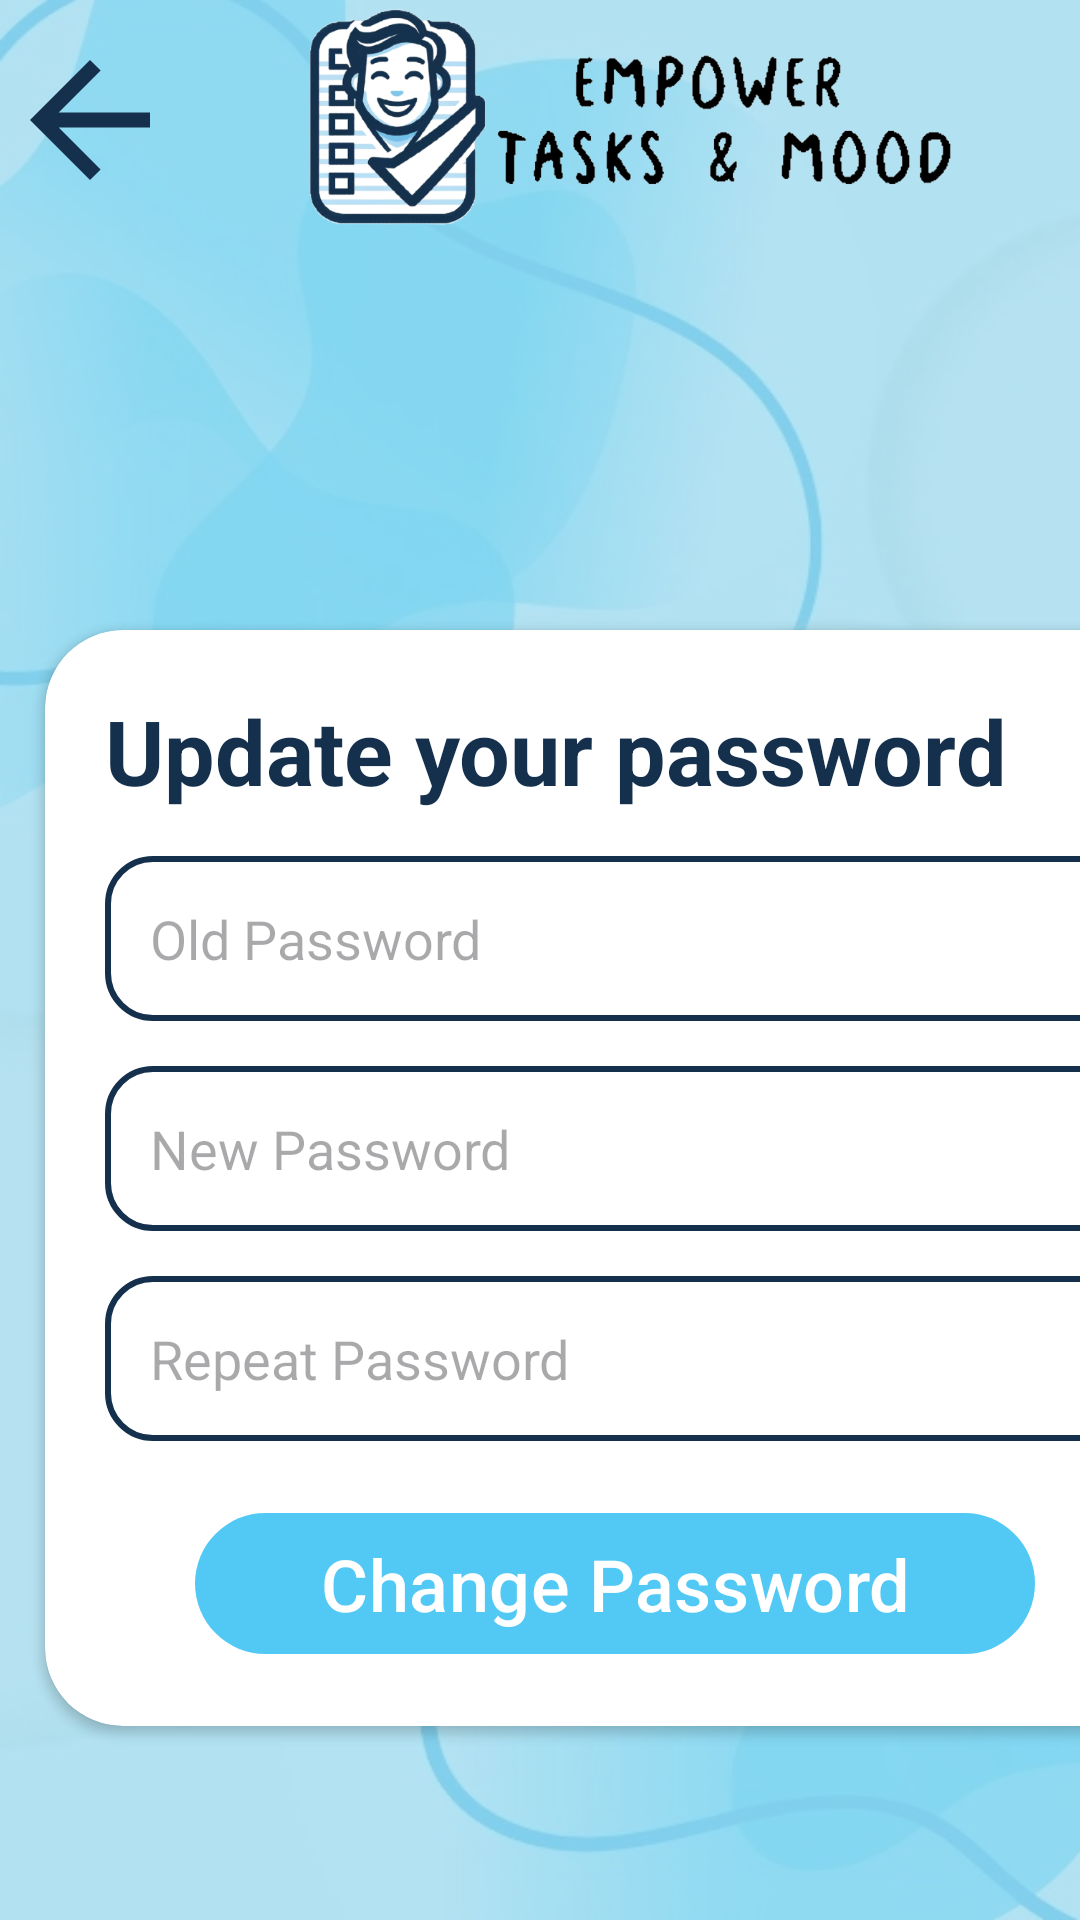

Reconstruct the res/layout file that produces this screen, plus the resources it refers to.
<!-- AndroidManifest.xml: application theme Theme.EmpowerTasksMood -->
<!-- res/layout/activity_admin_change_password.xml -->
<?xml version="1.0" encoding="utf-8"?>
<androidx.constraintlayout.widget.ConstraintLayout xmlns:android="http://schemas.android.com/apk/res/android"
    xmlns:app="http://schemas.android.com/apk/res-auto"
    xmlns:tools="http://schemas.android.com/tools"
    android:layout_width="match_parent"
    android:layout_height="match_parent"
    android:background="@color/light_blue2">

    <ImageView
        android:layout_width="match_parent"
        android:layout_height="match_parent"
        android:background="@drawable/background_image1"
        android:alpha="0.3"/>

    <LinearLayout
        android:layout_width="match_parent"
        android:layout_height="match_parent"
        android:orientation="vertical"
        app:layout_constraintBottom_toBottomOf="parent"
        app:layout_constraintEnd_toEndOf="parent"
        app:layout_constraintStart_toStartOf="parent"
        app:layout_constraintTop_toTopOf="parent">

        <LinearLayout
            android:layout_width="match_parent"
            android:layout_height="wrap_content"
            android:orientation="horizontal">


            <ImageView
                android:layout_width="120dp"
                android:layout_height="80dp"
                android:layout_weight="1"
                android:onClick="profileAdmin"
                app:srcCompat="@drawable/baseline_arrow_back_24"
                tools:ignore="SpeakableTextPresentCheck" />

            <ImageView
                android:id="@+id/imageView2"
                android:layout_width="wrap_content"
                android:layout_height="80dp"
                android:layout_weight="1"
                app:srcCompat="@drawable/logo1" />
        </LinearLayout>


        <androidx.cardview.widget.CardView
            android:layout_width="380dp"
            android:layout_height="wrap_content"
            android:layout_marginLeft="15dp"
            app:cardCornerRadius="26dp"
            android:layout_marginTop="130dp">

            <LinearLayout
                android:layout_width="match_parent"
                android:layout_height="wrap_content"
                android:orientation="vertical"
                android:padding="20dp">

                <TextView
                    android:layout_width="match_parent"
                    android:layout_height="wrap_content"
                    android:text="Update your password"
                    android:textColor="@color/dark_blue"
                    android:textSize="30dp"
                    android:textStyle="bold" />


                <EditText
                    android:id="@+id/editTextOldPassword"
                    android:layout_width="match_parent"
                    android:layout_height="55dp"
                    android:layout_marginTop="15dp"
                    android:background="@drawable/edit_text_bg"
                    android:drawableLeft="@drawable/baseline_lock_24"
                    android:drawablePadding="10dp"
                    android:hint="Old Password"
                    android:inputType="textPassword"
                    android:padding="15dp"
                    android:importantForAutofill="no"/>

                <EditText
                    android:id="@+id/editTextNewPassword"
                    android:layout_width="match_parent"
                    android:layout_height="55dp"
                    android:layout_marginTop="15dp"
                    android:background="@drawable/edit_text_bg"
                    android:drawableLeft="@drawable/baseline_lock_24"
                    android:drawablePadding="10dp"
                    android:hint="New Password"
                    android:inputType="textPassword"
                    android:padding="15dp"
                    android:importantForAutofill="no"/>

                <EditText
                    android:id="@+id/editTextRepeatPassword"
                    android:layout_width="match_parent"
                    android:layout_height="55dp"
                    android:layout_marginTop="15dp"
                    android:background="@drawable/edit_text_bg"
                    android:drawableLeft="@drawable/baseline_lock_24"
                    android:drawablePadding="10dp"
                    android:hint="Repeat Password"
                    android:inputType="textPassword"
                    android:padding="15dp"
                    android:importantForAutofill="no"/>


                <com.google.android.material.button.MaterialButton
                    android:layout_width="280dp"
                    android:layout_height="55dp"
                    android:layout_marginLeft="30dp"
                    android:layout_marginTop="20dp"
                    android:alpha="0.85"
                    android:onClick="updatePassword"
                    android:text="Change Password"
                    android:textSize="24dp"
                    app:backgroundTint="@color/light_blue" />


            </LinearLayout>
        </androidx.cardview.widget.CardView>
    </LinearLayout>

</androidx.constraintlayout.widget.ConstraintLayout>
<!-- resources referenced by this layout -->
<resources>
  <color name="dark_blue">#15304d</color>
  <color name="light_blue">#33C0F4</color>
  <color name="light_blue2">#B8E3F2</color>
  <!-- drawable background_image1: jpg bitmap (drawable, 48835 bytes) -->
  <!-- drawable baseline_arrow_back_24 (drawable) -->
  <vector android:autoMirrored="true" android:height="24dp"
      android:tint="#15304d" android:viewportHeight="24"
      android:viewportWidth="24" android:width="24dp" xmlns:android="http://schemas.android.com/apk/res/android">
      <path android:fillColor="@android:color/white" android:pathData="M20,11H7.83l5.59,-5.59L12,4l-8,8 8,8 1.41,-1.41L7.83,13H20v-2z"/>
  </vector>
  <!-- drawable edit_text_bg (drawable) -->
  <?xml version="1.0" encoding="utf-8"?>
  <shape xmlns:android="http://schemas.android.com/apk/res/android">
  
      <stroke android:color="@color/dark_blue"
          android:width="2dp"/>
      <corners android:radius="15dp"/>
  </shape>
  <!-- drawable logo1: png bitmap (drawable, 133214 bytes) -->
  <style name="Theme.EmpowerTasksMood" parent="Base.Theme.EmpowerTasksMood" />
  <style name="Base.Theme.EmpowerTasksMood" parent="Theme.Material3.DayNight.NoActionBar">
          
          
  
      </style>
</resources>
